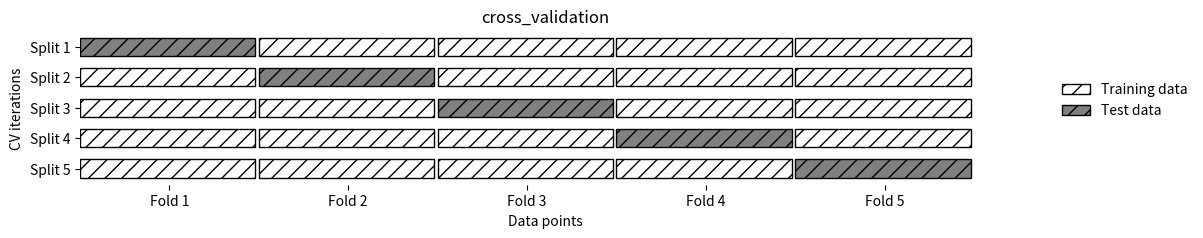

Python code for this plot:
import numpy as np
import pandas as pd
import matplotlib as mpl
import matplotlib.pyplot as plt
from matplotlib.colors import ListedColormap, colorConverter, LinearSegmentedColormap


# k折交叉验证示意图
def plot_cross_validation():
    plt.figure(figsize=(12, 2))
    plt.title("cross_validation")
    axes = plt.gca()
    axes.set_frame_on(False)

    n_folds = 5
    n_samples = 25

    n_samples_per_fold = n_samples / float(n_folds)

    for i in range(n_folds):
        colors = ["w"] * n_folds
        colors[i] = "grey"
        bars = plt.barh(
            y=range(n_folds), width=[n_samples_per_fold - 0.1] * n_folds,
            left=i * n_samples_per_fold, height=.6, color=colors, hatch="//",
            edgecolor='k', align='edge')
    axes.invert_yaxis()
    axes.set_xlim(0, n_samples + 1)
    plt.ylabel("CV iterations")
    plt.xlabel("Data points")
    plt.xticks(np.arange(n_samples_per_fold / 2., n_samples,
                         n_samples_per_fold),
               ["Fold %d" % x for x in range(1, n_folds + 1)])
    plt.yticks(np.arange(n_folds) + .3,
               ["Split %d" % x for x in range(1, n_folds + 1)])
    plt.legend([bars[0], bars[4]], ['Training data', 'Test data'],
               loc=(1.05, 0.4), frameon=False)



plot_cross_validation()
plt.show()